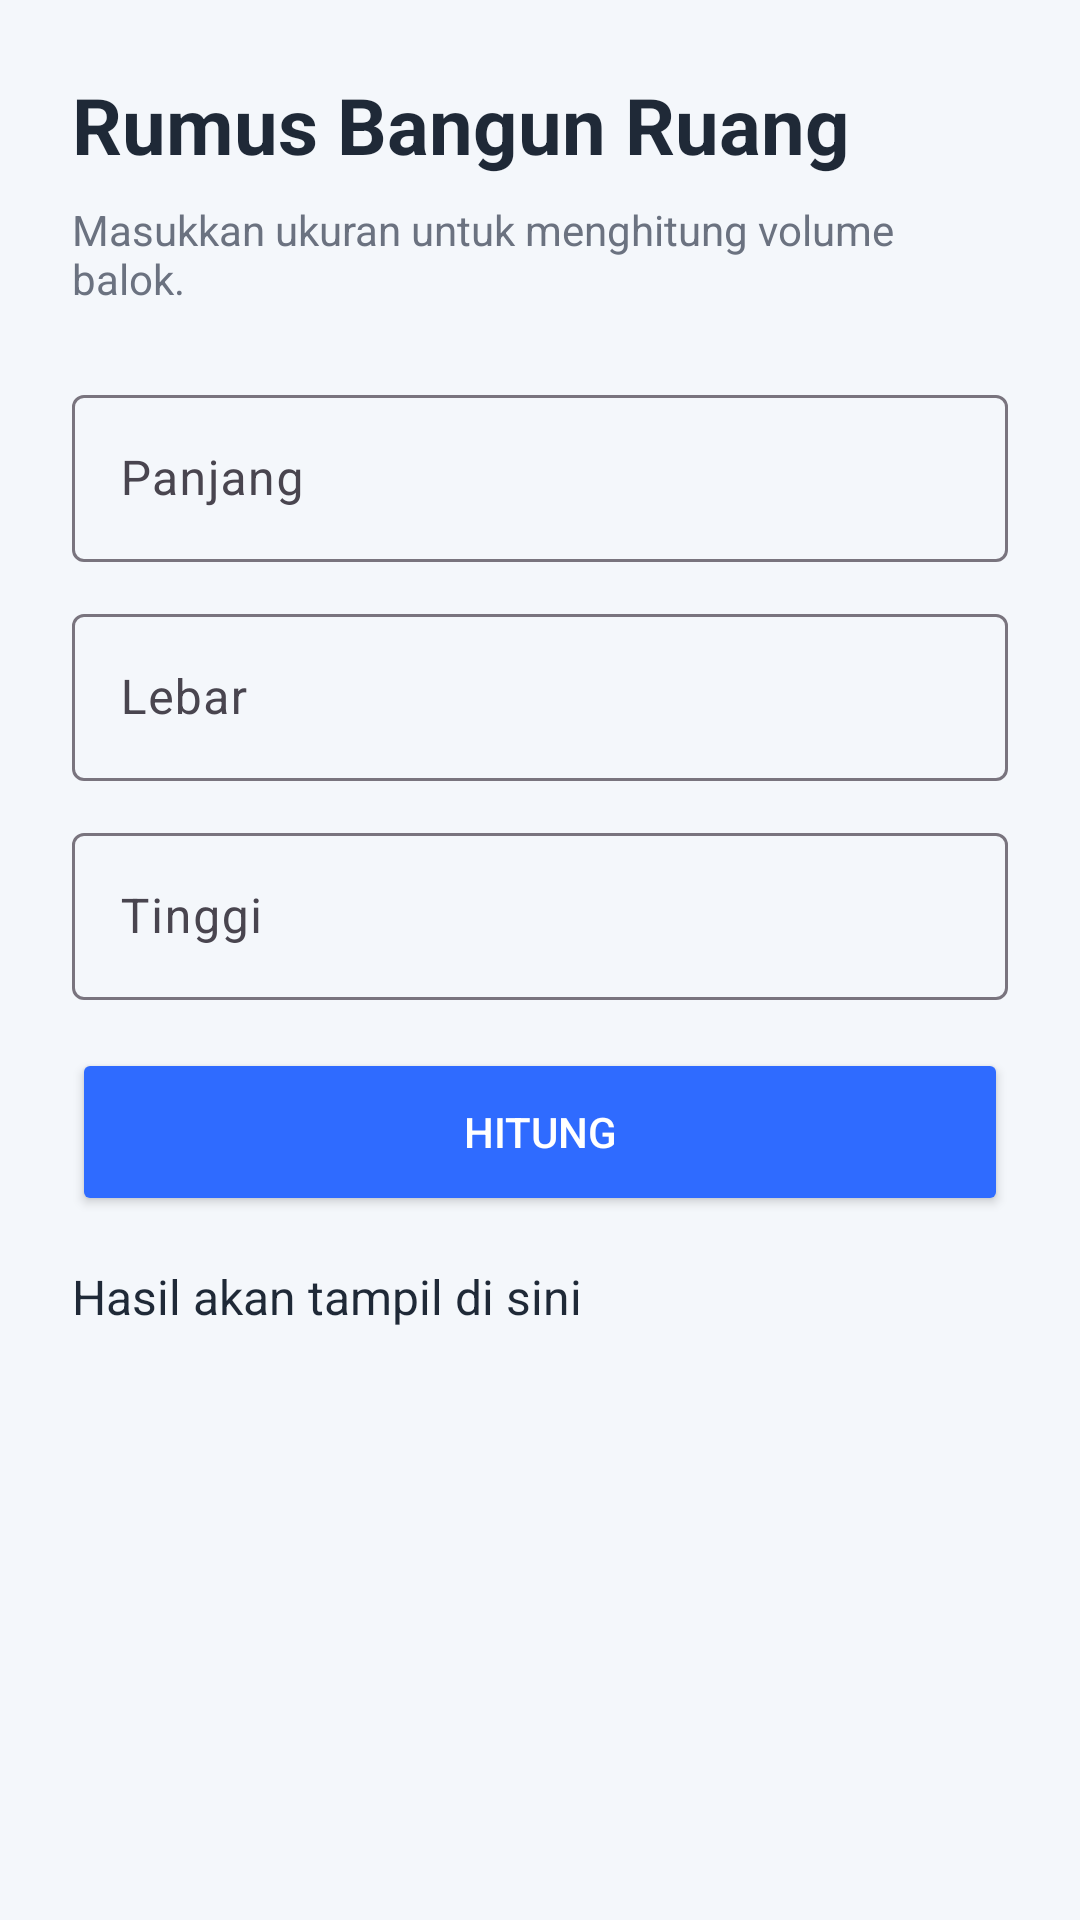

Android layout source for this screen:
<!-- AndroidManifest.xml: application theme Theme.Ozaidgaf -->
<!-- res/layout/activity_rumus_bangun_ruang.xml -->
<?xml version="1.0" encoding="utf-8"?>
<ScrollView xmlns:android="http://schemas.android.com/apk/res/android"
    xmlns:app="http://schemas.android.com/apk/res-auto"
    android:layout_width="match_parent"
    android:layout_height="match_parent"
    android:background="@color/background_gray"
    android:fillViewport="true">

    <LinearLayout
        android:layout_width="match_parent"
        android:layout_height="wrap_content"
        android:orientation="vertical"
        android:padding="24dp">

        <TextView
            android:layout_width="match_parent"
            android:layout_height="wrap_content"
            android:text="Rumus Bangun Ruang"
            android:textStyle="bold"
            android:textSize="26sp"
            android:textColor="@color/text_dark"
            android:layout_marginBottom="8dp" />

        <TextView
            android:layout_width="match_parent"
            android:layout_height="wrap_content"
            android:text="Masukkan ukuran untuk menghitung volume balok."
            android:textColor="@color/text_gray"
            android:layout_marginBottom="24dp" />

        <com.google.android.material.textfield.TextInputLayout
            android:layout_width="match_parent"
            android:layout_height="wrap_content"
            android:layout_marginBottom="12dp">

            <com.google.android.material.textfield.TextInputEditText
                android:id="@+id/etPanjang"
                android:layout_width="match_parent"
                android:layout_height="wrap_content"
                android:hint="Panjang"
                android:inputType="numberDecimal" />
        </com.google.android.material.textfield.TextInputLayout>

        <com.google.android.material.textfield.TextInputLayout
            android:layout_width="match_parent"
            android:layout_height="wrap_content"
            android:layout_marginBottom="12dp">

            <com.google.android.material.textfield.TextInputEditText
                android:id="@+id/etLebar"
                android:layout_width="match_parent"
                android:layout_height="wrap_content"
                android:hint="Lebar"
                android:inputType="numberDecimal" />
        </com.google.android.material.textfield.TextInputLayout>

        <com.google.android.material.textfield.TextInputLayout
            android:layout_width="match_parent"
            android:layout_height="wrap_content"
            android:layout_marginBottom="16dp">

            <com.google.android.material.textfield.TextInputEditText
                android:id="@+id/etTinggi"
                android:layout_width="match_parent"
                android:layout_height="wrap_content"
                android:hint="Tinggi"
                android:inputType="numberDecimal" />
        </com.google.android.material.textfield.TextInputLayout>

        <Button
            android:id="@+id/btnHitung"
            android:layout_width="match_parent"
            android:layout_height="56dp"
            android:text="HITUNG"
            android:textColor="@color/white"
            android:backgroundTint="@color/primary_blue"
            android:layout_marginBottom="16dp" />

        <TextView
            android:id="@+id/tvHasil"
            android:layout_width="match_parent"
            android:layout_height="wrap_content"
            android:text="Hasil akan tampil di sini"
            android:textColor="@color/text_dark"
            android:textSize="16sp" />
    </LinearLayout>
</ScrollView>
<!-- resources referenced by this layout -->
<resources>
  <color name="background_gray">#F4F7FB</color>
  <color name="primary_blue">#2F6BFF</color>
  <color name="text_dark">#1F2937</color>
  <color name="text_gray">#6B7280</color>
  <color name="white">#FFFFFF</color>
  <style name="Theme.Ozaidgaf" parent="Base.Theme.Ozaidgaf" />
  <style name="Base.Theme.Ozaidgaf" parent="Theme.Material3.DayNight.NoActionBar">
          
          
      </style>
</resources>
